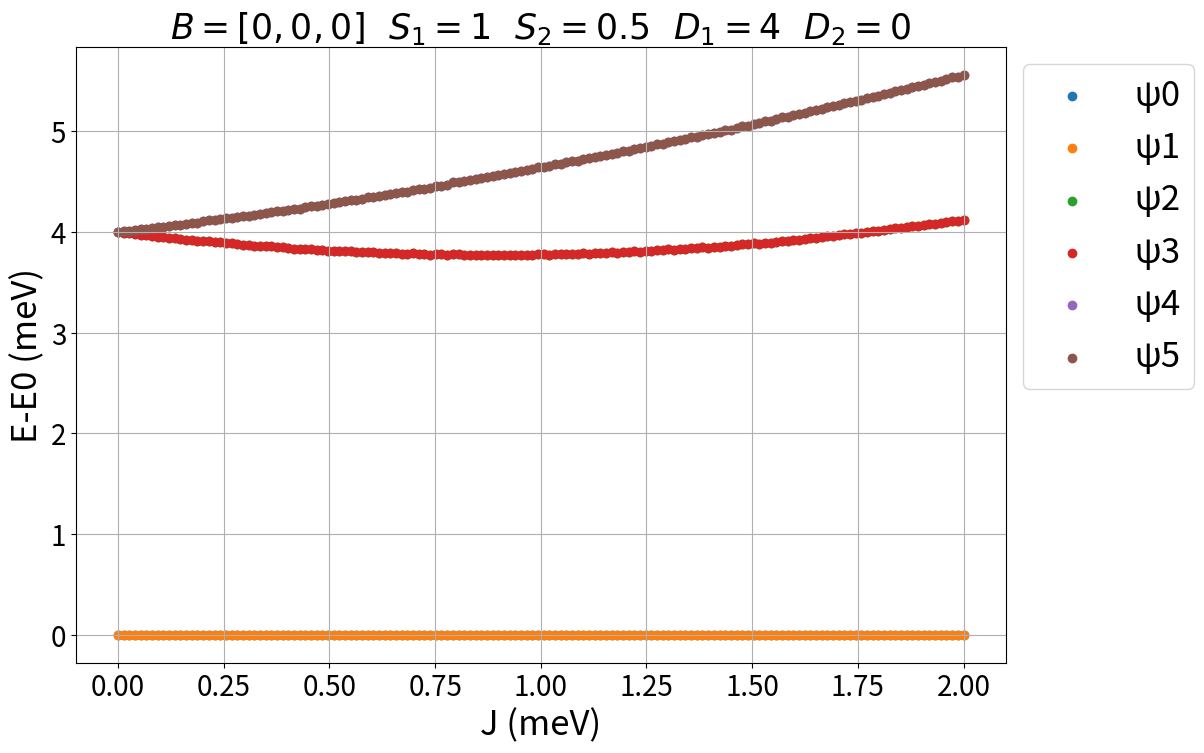
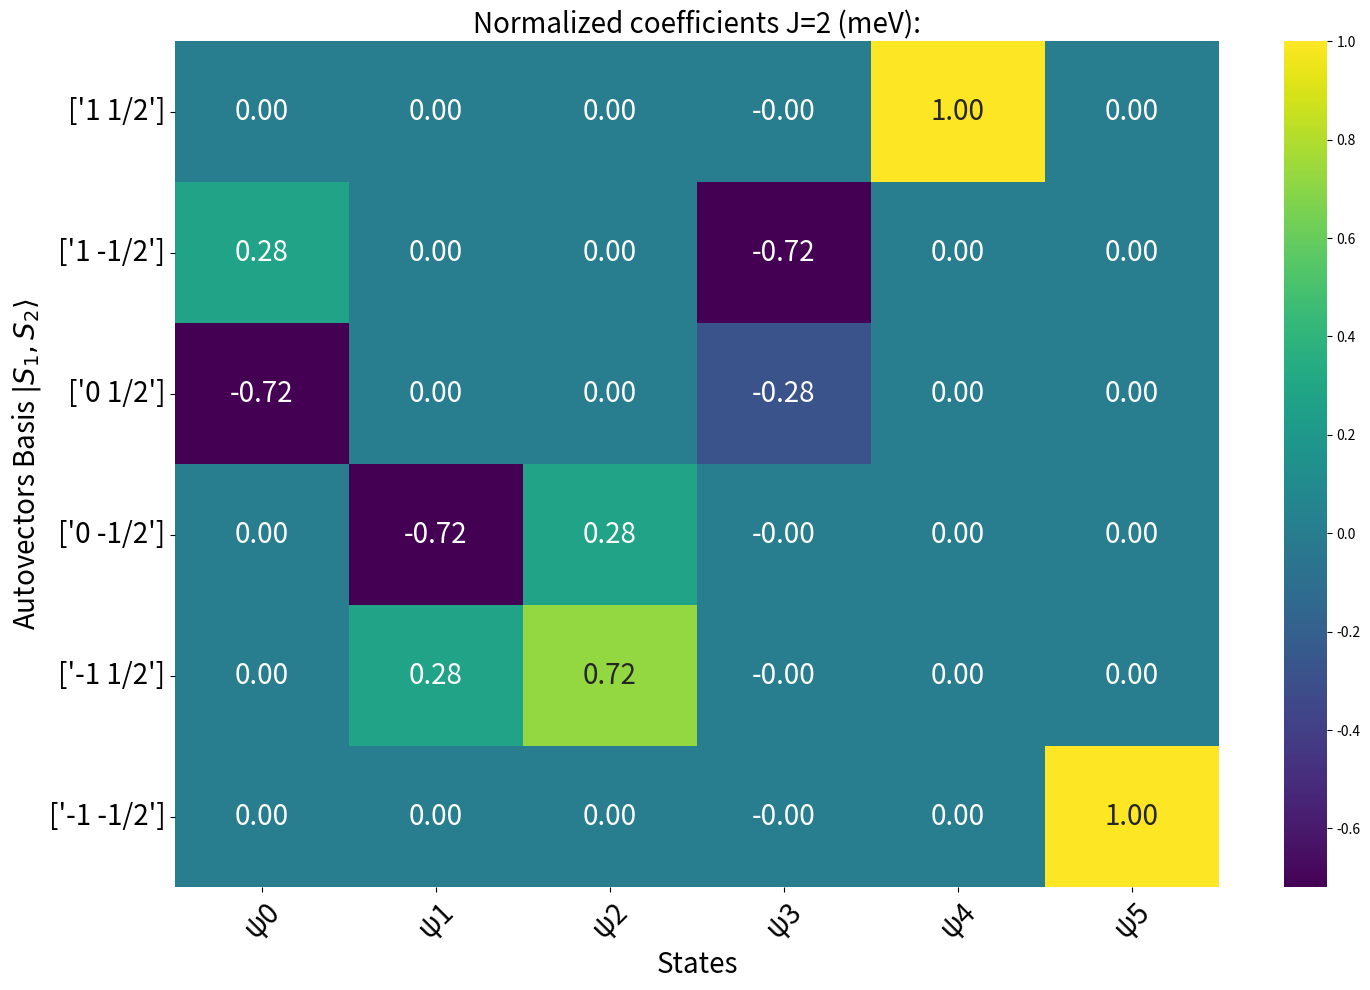

Write Python code to recreate these figures, in order.
import numpy as np
import matplotlib.pyplot as plt
import pandas as pd
import seaborn as sns  

"""
    Heisenberg model  H = gμ(S₁B+S₂B) + D₁Sz₁² + D₂Sz₂² + E₁(Sₓ₁² - Sᵧ₁²) + E₂(Sₓ₂² - Sᵧ₂²) + J S₁S₂
    
    Calculate the spin Hamiltonian of two spin systems S1 and S2 using the Heisenberg model. This script can handle any spin value 
    with magnetic anisotropy (E,D) and a vectorial magnetic field B. For more advanced calculations of two spin systems, check
[redacted]
    # H= Hamiltonian operator. Take in to account: dim(H)=dim(S1)*dim(S2)
    # S1,S2 spin operators S=(Sx,Sy,Sz)
    # Sx,Sy,Sz axial spin operators from the Pauli matrices
    # Operators from S1 are multiplied by an outer product with a dim(S2) identity matrix and viceversa
    # J>0 favours antiferromagnetic states of the combined system (Eg. E(↑↑)>E(↑↓))
    # D>0 favours low Sz of a single spin system (Eg. E1(1)>E1(1/2))
    # The script also allows to study a single particle by making one of the spins S=0
    # Apart from plotting, the script prints the states, its eigenvectors and the energies in the console
    
    
    Parameters:
    - Jmax: Echange coupling constant
    - spin1: Spin of the first particle
    - spin2: Spin of the second particle
    - D1,E1: Anisotropy parameters for the first particle (in meV) (D=out of plane, E=in plane)
    - D2,E2: Anisotropy parameters for the second particle (in meV)
    - B: vectorial Magnetic field (in Tesla)
    
    Returns:
    - E: Eigenvalues of the Hamiltonian
    - ket: Eigenvectors of the Hamiltonian
    - E_diag: Diagonal form of the energy matrix
    - base_tot: Base labels for the combined system
"""

# Define parameters
spin1 = 1   # spin 1
spin2 = 0.5  # spin 2
D1 = 4   # out of plane magnetic anisotropy 1 in meV
D2 = 0   # out of plane magnetic anisotropy 2 in meV
E1 = 0   # in plane magnetic anisotropy spin 1 in meV
E2 = 0   # in plane magnetic anisotropy spin 2 in meV
B = [0,0,0]    # vectorial magnetic field in Tesla
Jmax=2  # max. exchange coupling in meV

def heisenberg(J, spin1, spin2,D1, D2,E1,E2, B):
    
     
    def pauli_matrix(s):  # Pauli matrices generator
        s=float(s)
        n = int(2*s+1)
        sx=np.empty([n,n])
        sy=np.empty([n,n],dtype=complex)
        sz=np.empty([n,n])
        for a in range(1,n+1):
            for b in range(1,n+1):
                sx[a-1,b-1]=( 0.5*((a==b+1) + (a+1==b))*np.sqrt((s+1)*(a+b-1)-a*b))
                sy[a-1,b-1] =  1j*(0.5*((a==b+1) - (a+1==b))*np.sqrt((s+1)*(a+b-1)-a*b))
                sz[a-1,b-1] = (s+1-a)*(a==b)
        return sx,sy,sz
    
    def base(spin):
     if spin == 0:
        base = [['0']]
     elif spin == 0.5:
        base = [['1/2'], ['-1/2']]
     else:
        base = [[f'{int(spin) - i} '] for i in range(int(2*spin) + 1)]
     return base
    
    
    
    base1 = np.array(base(spin1))
    base2 = np.array(base(spin2))
    
        
    x1, y1, z1 = pauli_matrix(spin1)
    x2, y2, z2 = pauli_matrix(spin2)
    
    I1=np.eye(x1.shape[1])
    I2=np.eye(x2.shape[1])
        
    S1 = [ np.kron(x1, I2),  np.kron(y1, I2),  np.kron(z1, I2)]
    S2 = [ np.kron(I1, x2),  np.kron(I1, y2),  np.kron(I1, z2)]
   
    # Sz*Sz
    Sz_1 = np.dot(S1[2], S1[2])
    Sz_2 = np.dot(S2[2],S2[2])
    # Sx*Sx
    Sx_1 = np.dot(S1[0],S1[0])
    Sx_2 = np.dot(S2[0],S2[0])
    # Sy*Sy
    Sy_1 = np.dot(S1[1],S1[1])
    Sy_2 = np.dot(S2[1],S2[1])
    
    #Heisenberg Hamiltonian H
    # Zeeman component
    B = 0.06 * np.array(B)*2  #mu*g*B in meV
    B1 = B[0]*S1[0]+B[1]*S1[1]+B[2]*S1[2]
    B2 = B[0]*S2[0]+B[1]*S2[1]+B[2]*S2[2]
    H_Z=B1+B2
    
    # Magnetic anisotropy component
    H_D=Sz_1 * D1 + Sz_2 * D2
    H_E=E1*(Sx_1-Sy_1)+E2*(Sx_2-Sy_2)
    
    # Exchange component
    
    H_J=J * (np.dot(S1[0], S2[0]) + np.dot(S1[1], S2[1]) + np.dot(S1[2], S2[2]))
    
    # Calculate H
    
    H=H_Z+H_D+H_E+H_J
    
    # Compute eigenvalues and eigenvectors
    E, ket = np.linalg.eigh(H)

    # Round and extract the real part of eigenvalues
    E = np.round(E, 2).real
    ket = np.round(ket, 2).real
    # normalization
    for i in range(ket.shape[1]):  # Iterate over columns
       column = ket[:, i]  # Extract the i-th column
       norm = np.sum(np.abs(column))  # Calculate the sum of the absolute values of the column
       if norm != 0:  # Check to avoid division by zero
        ket[:, i] = column / norm  # Normalize the column
    
    
    E_diag = np.diag(np.round(E, 1).real)

    def kronecker_product_str(A, B):
        # Get the dimensions of both matrices
        rows_A, cols_A = A.shape
        rows_B, cols_B = B.shape

        # Initialize an empty list to store the result
        result = []

        # Loop through each element of A and B to create the Kronecker product
        for i in range(rows_A):
            for j in range(cols_A):
                # Create a block for the Kronecker product
                block = [[A[i, j] + B[m, n] for n in range(cols_B)] for m in range(rows_B)]
                result.extend(block)

        # Convert result back to a NumPy array for easier manipulation
        result = np.array(result)

        return result

    base_tot = kronecker_product_str(base1, base2)
    
    return E, ket, E_diag, base_tot

# Run the Heisenberg model calculation
result = heisenberg(2, spin1=spin1, spin2=spin2, D1=D1, D2=D2,E1=E1,E2=E2 ,B=B)
E, ket, E_diag, base_tot = result

# Define the range of J values
JJ = np.linspace(0, Jmax, 150)
eigenvalues = np.array([heisenberg(j, spin1=spin1, spin2=spin2, D1=D1, D2=D2,E1=E1,E2=E2, B=B)[0] for j in JJ])

# Create DataFrame with named rows and columns
ket_matrix = pd.DataFrame(ket, columns=base_tot, index=base_tot)

# Map base labels to state names (customize this mapping as needed)
base_to_state = {tuple(base): f'State {i}' for i, base in enumerate(base_tot)}

# Extract non-zero entries and their corresponding base labels
results = {}
for col in ket_matrix.columns:
    non_zero_entries = ket_matrix[col][ket_matrix[col] != 0]
    associated_base = [base for base in ket_matrix.index[ket_matrix[col] != 0]]
    results[col] = list(zip(associated_base, np.round(non_zero_entries,2)))


# Display eigenvalues (E0, E1, etc.)
print("\nEnergies (E-E0) J="+str(Jmax)+' (meV):')
for i, col in enumerate(ket_matrix.columns):
    eigenvalue = np.round(E[i]-E[0],2)  # Assuming `E` contains the eigenvalues
    print(f"E{i} = {eigenvalue} ")
# Create labels for eigenvectors
fila = [f'ψ{i}' for i in range(len(E))]

# States
print("\nStates J="+str(Jmax)+' (meV):')
for col in ket_matrix.columns:
    state_name = base_to_state[tuple(col)]
    state_values = " ".join([f"{value}({base_label})" for base_label, value in results[col]])
    print(f"{state_name} = {state_values}")

# Plot the eigenvalues
if ket.shape[1]<=20:               # limits the plot to dimension 20, change it if you need
    plt.figure(figsize=(12, 8))
else:
    plt.figure(figsize=(30, 18))
    
for i in range(eigenvalues.shape[1]):
    plt.scatter(JJ, eigenvalues[:, i] - eigenvalues[:, 0],label=f'E-E0 {i}')
plt.xlabel('J (meV)',fontsize=25)
plt.ylabel('E-E0 (meV)',fontsize=25)
plt.title(r'$B = ' + str(B) + r'\ \ S_1 = ' + str(spin1) + r'\ \ S_2 = ' + str(spin2) + 
          r'\ \ D_1 = ' + str(D1) + r'\ \ D_2 = ' + str(D2) + '$', fontsize=25)
if ket.shape[1]<=10:               # limits the plot to dimension 20, change it if you need
    plt.legend(fila, loc='upper left', bbox_to_anchor=(1, 1),fontsize=25)
else:
    plt.legend(fila, loc='upper left', bbox_to_anchor=(1, 1),ncol=3,fontsize=25)

plt.grid(True)
plt.xticks(fontsize=20)
plt.yticks(fontsize=20)

plt.show()

# Create DataFrame for eigenvectors
ket_matrix = pd.DataFrame(ket, columns=fila, index=base_tot)

# Plot the eigenvectors
if ket.shape[1]<=20:               # limits the plot to dimension 20, change it if you need
    plt.figure(figsize=(12, 8))
else:
    plt.figure(figsize=(30, 18)) 
plt.figure(figsize=(15, 10))
sns.heatmap(np.round(ket_matrix,2), cmap='viridis', annot=True, fmt='.2f', cbar=True,annot_kws={"size": 20})  # remove round to get the raw coefficients
plt.xlabel('States',fontsize=20)
plt.ylabel(r'Autovectors Basis $|S_1, S_2\rangle$', fontsize=20)
plt.title('Normalized coefficients J='+str(Jmax)+' (meV):',fontsize=20)

plt.xticks(ticks=np.arange(len(fila)) + 0.5, labels=fila, rotation=45,fontsize=20)
plt.yticks(ticks=np.arange(len(base_tot)) + 0.5, labels=base_tot, rotation=0, fontsize=20)
plt.tight_layout()
plt.show()




